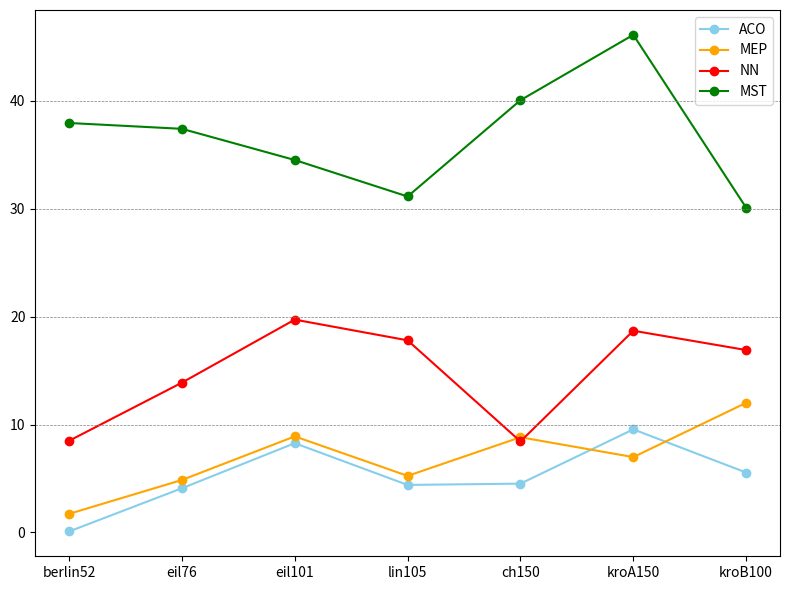

Reproduce this figure in Python.
import matplotlib.pyplot as plt
import numpy as np
# Mảng giá trị ACO và danh sách tên thuật toán
ACO = [0.09,4.09,8.27,4.40,4.52,9.55,5.55]  # Ví dụ: Giá trị các thuật toán ACO
MEP = [1.72,
4.86,
8.9,
5.24,
8.82,
6.98,
12.01
]
NN = [8.49,
13.88,
19.72,
17.8,
8.43,
18.69,
16.9
]
MST = [37.94,
37.4,
34.51,
31.13,
40.05,
46.11,
30.09
]
instances = ['berlin52', 'eil76', 'eil101', 'lin105', 'ch150','kroA150','kroB100']  # Tên các thuật toán tương ứng

plt.figure(figsize=(8, 6))


# Vẽ biểu đồ các đường
plt.plot(instances, ACO, marker='o', label='ACO', color='skyblue')
plt.plot(instances, MEP, marker='o', label='MEP', color='orange')
plt.plot(instances, NN, marker='o', label='NN', color='red')
plt.plot(instances, MST, marker='o', label='MST', color='green')


# Thêm đường kẻ ngang
for value in [10,20,30,40]:
    plt.axhline(y=value, color='gray', linestyle='--', linewidth=0.5)
# Tạo một đối tượng Figure và chỉnh kích thước
# Thêm nhãn và tiêu đề


# Thêm chú thích
plt.legend()
plt.tight_layout()

# Hiển thị biểu đồ
plt.show()
